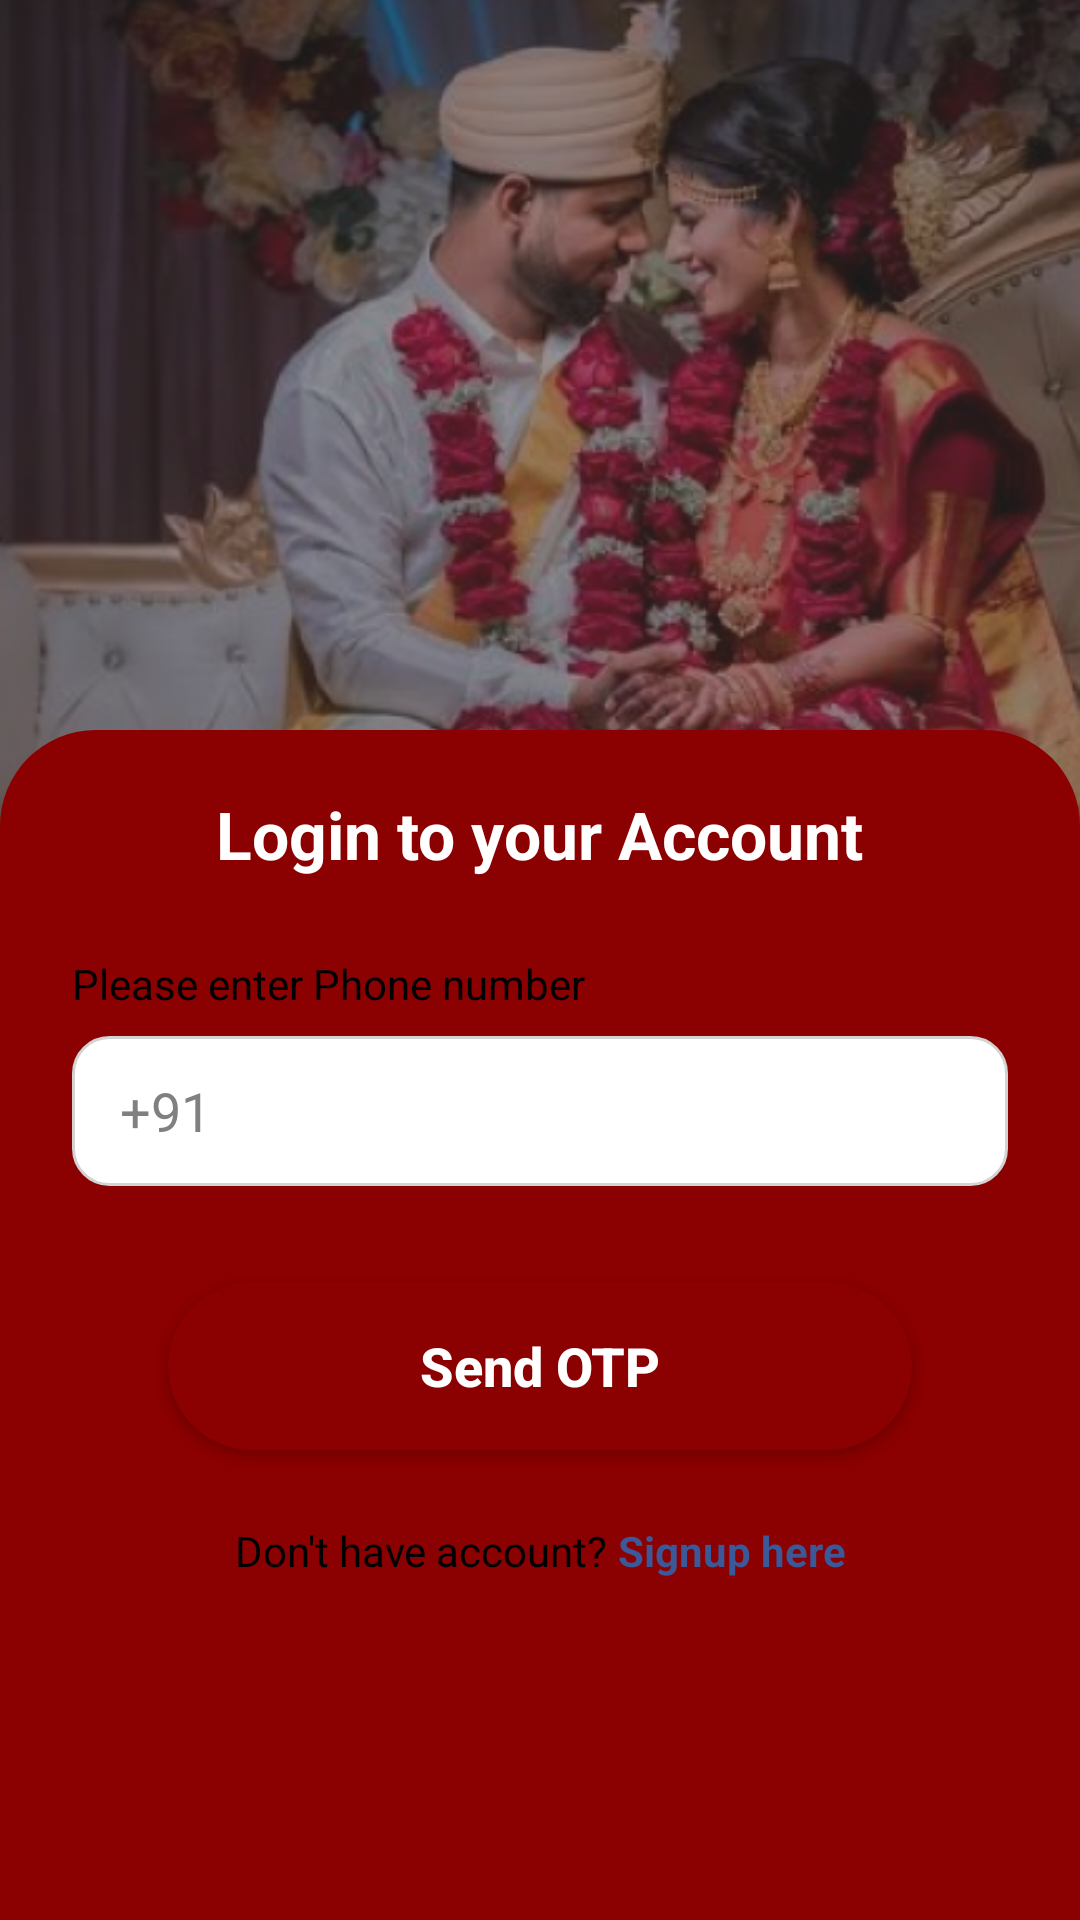

Write the Android layout XML for this screen, with the resource values it uses.
<!-- AndroidManifest.xml: application theme Theme.Marriage -->
<!-- res/layout/activity_login.xml -->
<?xml version="1.0" encoding="utf-8"?>
<androidx.constraintlayout.widget.ConstraintLayout
    xmlns:android="http://schemas.android.com/apk/res/android"
    xmlns:app="http://schemas.android.com/apk/res-auto"
    xmlns:tools="http://schemas.android.com/tools"
    android:id="@+id/main"
    android:layout_width="match_parent"
    android:layout_height="match_parent"
    android:background="#FFFFFF"
    tools:context=".LoginActivity">

    <androidx.constraintlayout.widget.Guideline
        android:id="@+id/gl_image_bottom"
        android:layout_width="wrap_content"
        android:layout_height="wrap_content"
        android:orientation="horizontal"
        app:layout_constraintGuide_percent="0.45" />

    <androidx.constraintlayout.widget.Guideline
        android:id="@+id/gl_red_start"
        android:layout_width="wrap_content"
        android:layout_height="wrap_content"
        android:orientation="horizontal"
        app:layout_constraintGuide_percent="0.38" />

    <androidx.constraintlayout.widget.Guideline
        android:id="@+id/gl_white_start"
        android:layout_width="wrap_content"
        android:layout_height="wrap_content"
        android:orientation="horizontal"
        app:layout_constraintGuide_percent="0.46" />

    
    <ImageView
        android:id="@+id/imageView2"
        android:layout_width="0dp"
        android:layout_height="0dp"
        android:scaleType="centerCrop"
        android:src="@drawable/group_37__1_"
        app:layout_constraintTop_toTopOf="parent"
        app:layout_constraintBottom_toTopOf="@id/gl_image_bottom"
        app:layout_constraintStart_toStartOf="parent"
        app:layout_constraintEnd_toEndOf="parent" />

    
    <LinearLayout
        android:layout_width="0dp"
        android:layout_height="0dp"
        android:background="@drawable/bg_red_top_rounded"
        android:gravity="center_horizontal"
        android:paddingTop="20dp"
        app:layout_constraintTop_toBottomOf="@id/gl_red_start"
        app:layout_constraintBottom_toBottomOf="parent"
        app:layout_constraintStart_toStartOf="parent"
        app:layout_constraintEnd_toEndOf="parent">

        <TextView
            android:layout_width="wrap_content"
            android:layout_height="wrap_content"
            android:text="Login to your Account"
            android:textColor="#FFFFFF"
            android:textSize="22sp"
            android:textStyle="bold" />
    </LinearLayout>

    
    <androidx.constraintlayout.widget.ConstraintLayout
        android:layout_width="0dp"
        android:layout_height="0dp"
        android:background="@drawable/bg_white_top_rounded"
        android:padding="24dp"
        app:layout_constraintTop_toBottomOf="@id/gl_white_start"
        app:layout_constraintBottom_toBottomOf="parent"
        app:layout_constraintStart_toStartOf="parent"
        app:layout_constraintEnd_toEndOf="parent">

        <TextView
            android:id="@+id/tvPhoneLabel"
            android:layout_width="wrap_content"
            android:layout_height="wrap_content"
            android:text="Please enter Phone number"
            android:textColor="#000000"
            android:textSize="14sp"
            app:layout_constraintTop_toTopOf="parent"
            app:layout_constraintStart_toStartOf="parent" />

        <EditText
            android:id="@+id/etPhone"
            android:layout_width="match_parent"
            android:layout_height="50dp"
            android:background="@drawable/bg_input_box"
            android:hint="+91 "
            android:textColor="#000000"
            android:textColorHint="#808080"
            android:maxLength="14"
            android:inputType="phone"
            android:paddingStart="16dp"
            android:paddingEnd="16dp"
            android:layout_marginTop="8dp"
            app:layout_constraintTop_toBottomOf="@id/tvPhoneLabel"
            app:layout_constraintStart_toStartOf="parent"
            app:layout_constraintEnd_toEndOf="parent" />

        <TextView
            android:id="@+id/tvOtpLabel"
            android:layout_width="wrap_content"
            android:layout_height="wrap_content"
            android:text="Please enter OTP"
            android:textColor="#000000"
            android:textSize="14sp"
            android:layout_marginTop="24dp"
            android:visibility="gone"
            app:layout_constraintTop_toBottomOf="@id/etPhone"
            app:layout_constraintStart_toStartOf="parent" />

        <LinearLayout
            android:id="@+id/llOtpContainer"
            android:layout_width="match_parent"
            android:layout_height="wrap_content"
            android:orientation="horizontal"
            android:layout_marginTop="8dp"
            android:visibility="gone"
            app:layout_constraintTop_toBottomOf="@id/tvOtpLabel"
            app:layout_constraintStart_toStartOf="parent"
            app:layout_constraintEnd_toEndOf="parent"
            android:weightSum="6">

            <EditText
                android:id="@+id/otp1"
                android:layout_width="0dp"
                android:layout_height="52dp"
                android:layout_weight="1"
                android:background="@drawable/bg_otp_box"
                android:gravity="center"
                android:inputType="number"
                android:maxLength="1"
                android:textColor="#000000"
                android:textSize="18sp"
                android:layout_marginEnd="4dp" />

            <EditText
                android:id="@+id/otp2"
                android:layout_width="0dp"
                android:layout_height="52dp"
                android:layout_marginStart="2dp"
                android:layout_marginEnd="2dp"
                android:layout_weight="1"
                android:background="@drawable/bg_otp_box"
                android:gravity="center"
                android:inputType="number"
                android:maxLength="1"
                android:textColor="#000000"
                android:textSize="18sp" />

            <EditText
                android:id="@+id/otp3"
                android:layout_width="0dp"
                android:layout_height="52dp"
                android:layout_weight="1"
                android:background="@drawable/bg_otp_box"
                android:gravity="center"
                android:inputType="number"
                android:maxLength="1"
                android:textColor="#000000"
                android:textSize="18sp"
                android:layout_marginStart="2dp"
                android:layout_marginEnd="2dp" />

            <EditText
                android:id="@+id/otp4"
                android:layout_width="0dp"
                android:layout_height="52dp"
                android:layout_weight="1"
                android:background="@drawable/bg_otp_box"
                android:gravity="center"
                android:inputType="number"
                android:maxLength="1"
                android:textColor="#000000"
                android:textSize="18sp"
                android:layout_marginStart="2dp"
                android:layout_marginEnd="2dp" />

            <EditText
                android:id="@+id/otp5"
                android:layout_width="0dp"
                android:layout_height="52dp"
                android:layout_weight="1"
                android:background="@drawable/bg_otp_box"
                android:gravity="center"
                android:inputType="number"
                android:maxLength="1"
                android:textColor="#000000"
                android:textSize="18sp"
                android:layout_marginStart="2dp"
                android:layout_marginEnd="2dp" />

            <EditText
                android:id="@+id/otp6"
                android:layout_width="0dp"
                android:layout_height="52dp"
                android:layout_weight="1"
                android:background="@drawable/bg_otp_box"
                android:gravity="center"
                android:inputType="number"
                android:maxLength="1"
                android:textColor="#000000"
                android:textSize="18sp"
                android:layout_marginStart="4dp" />
        </LinearLayout>

        <androidx.appcompat.widget.AppCompatButton
            android:id="@+id/btnLogin"
            android:layout_width="match_parent"
            android:layout_height="56dp"
            android:layout_marginTop="32dp"
            android:layout_marginStart="32dp"
            android:layout_marginEnd="32dp"
            android:background="@drawable/bg_red_pill"
            android:text="Send OTP"
            android:textAllCaps="false"
            android:textColor="#FFFFFF"
            android:textSize="18sp"
            android:textStyle="bold"
            app:layout_constraintEnd_toEndOf="parent"
            app:layout_constraintStart_toStartOf="parent"
            app:layout_constraintTop_toBottomOf="@id/llOtpContainer" />

        <LinearLayout
            android:layout_width="wrap_content"
            android:layout_height="wrap_content"
            android:orientation="horizontal"
            android:layout_marginTop="24dp"
            app:layout_constraintTop_toBottomOf="@id/btnLogin"
            app:layout_constraintStart_toStartOf="parent"
            app:layout_constraintEnd_toEndOf="parent">

            <TextView
                android:layout_width="wrap_content"
                android:layout_height="wrap_content"
                android:text="Don't have account? "
                android:textColor="#000000"
                android:textSize="14sp" />

            <TextView
                android:id="@+id/tvSignUp"
                android:layout_width="wrap_content"
                android:layout_height="wrap_content"
                android:text="Signup here"
                android:textColor="#3B5998"
                android:textSize="14sp"
                android:textStyle="bold"
                android:clickable="true"
                android:focusable="true"/>
        </LinearLayout>
    </androidx.constraintlayout.widget.ConstraintLayout>
</androidx.constraintlayout.widget.ConstraintLayout>
<!-- resources referenced by this layout -->
<resources>
  <!-- drawable bg_input_box (drawable) -->
  <?xml version="1.0" encoding="utf-8"?>
  <shape xmlns:android="http://schemas.android.com/apk/res/android"
      android:shape="rectangle">
      <solid android:color="#FFFFFF" />
      <stroke android:width="1dp" android:color="#D3D3D3" />
      <corners android:radius="12dp" />
  </shape>
  <!-- drawable bg_otp_box (drawable) -->
  <?xml version="1.0" encoding="utf-8"?>
  <shape xmlns:android="http://schemas.android.com/apk/res/android"
      android:shape="rectangle">
      <solid android:color="#FFFFFF" />
      <stroke android:width="1dp" android:color="#D3D3D3" />
      <corners android:radius="8dp" />
  </shape>
  <!-- drawable bg_red_pill (drawable) -->
  <?xml version="1.0" encoding="utf-8"?>
  <shape xmlns:android="http://schemas.android.com/apk/res/android"
      android:shape="rectangle">
      <solid android:color="#8B0000" />
      <corners android:radius="30dp" />
  </shape>
  <!-- drawable bg_red_top_rounded (drawable) -->
  <?xml version="1.0" encoding="utf-8"?>
  <shape xmlns:android="http://schemas.android.com/apk/res/android"
      android:shape="rectangle">
      <solid android:color="#8B0000" />
      <corners
          android:topLeftRadius="32dp"
          android:topRightRadius="32dp" />
  </shape>
  <!-- drawable group_37__1_: png bitmap (drawable, 256251 bytes) -->
  <style name="Theme.Marriage" parent="Base.Theme.Marriage" />
  <style name="Base.Theme.Marriage" parent="Theme.Material3.DayNight.NoActionBar">
          
          <item name="colorPrimary">@color/dark_red</item>
          <item name="colorPrimaryDark">@color/dark_red</item>
          <item name="colorAccent">@color/dark_red</item>
      </style>
  <color name="dark_red">#E53935</color>
</resources>
